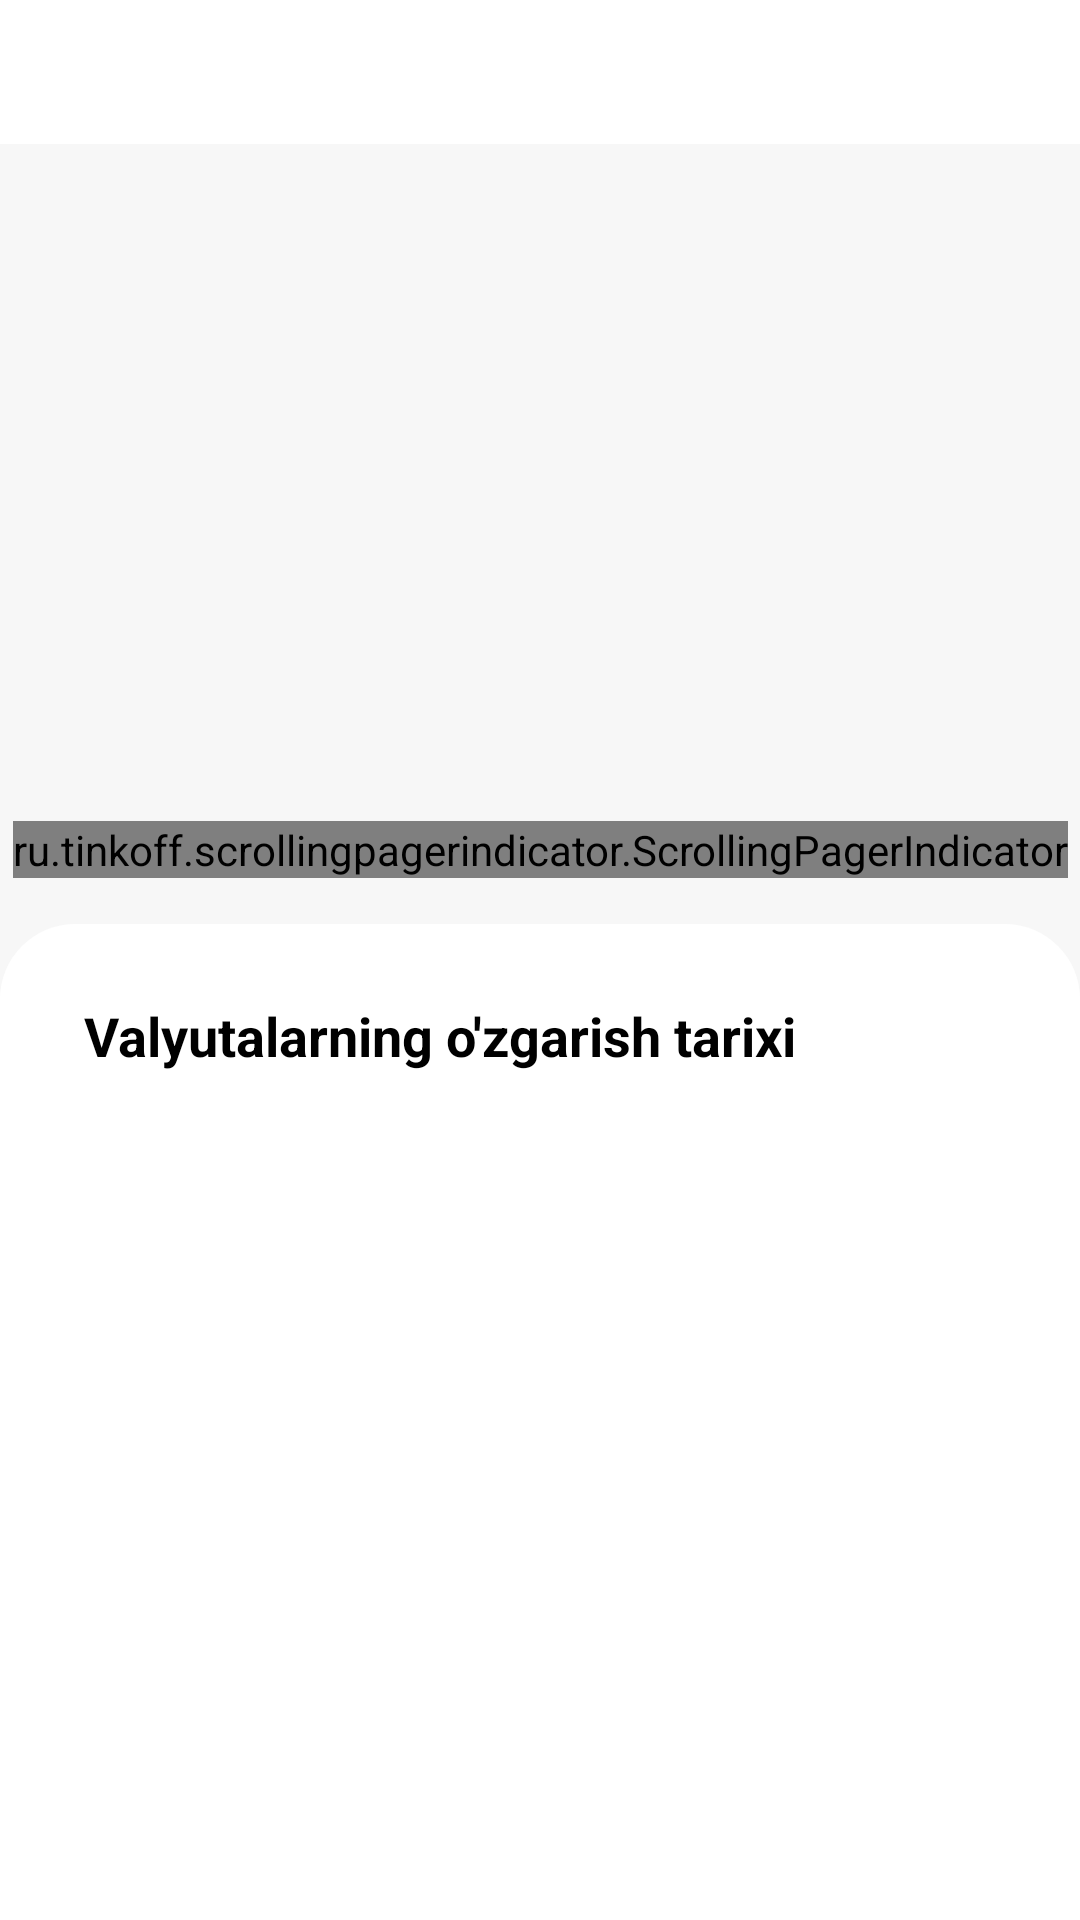

Write the Android layout XML for this screen, with the resource values it uses.
<!-- AndroidManifest.xml: application theme Theme.Valyuta_uzb -->
<!-- res/layout/fragment_home.xml -->
<?xml version="1.0" encoding="utf-8"?>
<androidx.constraintlayout.widget.ConstraintLayout xmlns:android="http://schemas.android.com/apk/res/android"
    xmlns:tools="http://schemas.android.com/tools"
    android:layout_width="match_parent"
    android:layout_height="match_parent"
    android:background="#4DE5E5E5"
    xmlns:app="http://schemas.android.com/apk/res-auto"
    tools:context=".HomeFragment">
    
    <com.google.android.material.tabs.TabLayout
        android:id="@+id/tabLayout"
        android:background="@color/white"
        android:layout_width="match_parent"
        android:layout_height="wrap_content"
        app:tabIndicatorHeight="0dp"
        app:tabRippleColor="@null"
        app:tabTextColor="#4D000000"
        app:tabMode="scrollable"
        app:layout_constraintTop_toTopOf="parent"/>
    
<androidx.viewpager2.widget.ViewPager2
    android:id="@+id/viewPager"
    android:layout_width="match_parent"
    android:layout_height="180dp"
    android:layout_marginTop="30dp"
    android:orientation="horizontal"
    app:layout_constraintTop_toBottomOf="@+id/tabLayout"
    />

<ru.tinkoff.scrollingpagerindicator.ScrollingPagerIndicator
    android:id="@+id/viewpager_indicator"
    android:layout_width="wrap_content"
    android:layout_height="wrap_content"
    app:spi_looped="true"
    app:spi_visibleDotCount="11"
    app:spi_dotSelectedColor="@color/yashil"
    app:layout_constraintLeft_toLeftOf="parent"
    app:layout_constraintRight_toRightOf="parent"
    app:layout_constraintBottom_toTopOf="@id/history_layout"
    app:layout_constraintTop_toBottomOf="@id/viewPager"/>

    <androidx.constraintlayout.widget.ConstraintLayout
        android:id="@+id/history_layout"
        android:layout_width="match_parent"
        android:layout_height="0dp"
        app:layout_constraintTop_toBottomOf="@id/viewPager"
        app:layout_constraintBottom_toBottomOf="parent"
        android:background="@drawable/radius_layout"
        android:layout_marginTop="50dp">
        <TextView
            android:id="@+id/text_tarix"
            android:layout_width="wrap_content"
            android:layout_height="wrap_content"
            android:textColor="@color/black"
            android:textStyle="bold"
            app:layout_constraintTop_toTopOf="parent"
            app:layout_constraintLeft_toLeftOf="parent"
            android:layout_marginLeft="28dp"
            android:layout_marginTop="25dp"
            android:text="Valyutalarning o'zgarish tarixi"
            android:textSize="18sp"/>
            android:text="Valyutalarning o'zgarish tarixi"/>
        <androidx.recyclerview.widget.RecyclerView
            android:id="@+id/history_rv"
            android:layout_width="match_parent"
            android:layout_height="wrap_content"
            tools:listitem="@layout/item_tarix"
            app:layoutManager="androidx.recyclerview.widget.LinearLayoutManager"
            android:layout_marginTop="30dp"
            app:layout_constraintTop_toBottomOf="@id/text_tarix"
            />

    </androidx.constraintlayout.widget.ConstraintLayout>


</androidx.constraintlayout.widget.ConstraintLayout>
<!-- res/layout/item_tarix.xml (included above) -->
<?xml version="1.0" encoding="utf-8"?>
<androidx.constraintlayout.widget.ConstraintLayout xmlns:android="http://schemas.android.com/apk/res/android"
    android:layout_width="match_parent"
    android:layout_height="100dp"
    xmlns:app="http://schemas.android.com/apk/res-auto">
    <LinearLayout
        android:layout_width="match_parent"
        android:layout_height="2dp"
        android:background="#1A000000"
        app:layout_constraintTop_toTopOf="parent"/>

    <TextView
        android:id="@+id/data_text_rv"
        android:layout_width="wrap_content"
        android:layout_height="wrap_content"
        android:text="14.10.2021"
        android:textColor="@color/black"
        android:textSize="14sp"
        app:layout_constraintTop_toTopOf="parent"
        app:layout_constraintLeft_toLeftOf="parent"
        android:layout_marginTop="24dp"
        android:layout_marginLeft="28dp"/>
    
    <TextView
        android:id="@+id/time_text_rv"
        android:layout_width="wrap_content"
        android:layout_height="wrap_content"
        android:text="20:00"
        android:textColor="@color/black"
        android:textStyle="bold"
        android:textSize="14sp"
        android:layout_marginTop="4dp"
        app:layout_constraintTop_toBottomOf="@id/data_text_rv"
        app:layout_constraintLeft_toLeftOf="@id/data_text_rv"/>
    <TextView
        android:id="@+id/t1"
        android:layout_width="wrap_content"
        android:layout_height="wrap_content"
        android:text="Sotilishi"
        app:layout_constraintTop_toTopOf="@id/data_text_rv"
        app:layout_constraintLeft_toRightOf="@id/data_text_rv"
        android:layout_marginLeft="37dp"/>
    <TextView
        android:id="@+id/rv_sold_text"
        android:layout_width="wrap_content"
        android:layout_height="wrap_content"
        android:text="10 580 UZS"
        android:textSize="14sp"
        android:textStyle="bold"
        app:layout_constraintTop_toTopOf="@id/time_text_rv"
        android:textColor="@color/black"
        app:layout_constraintLeft_toLeftOf="@id/t1"/>

    <TextView
        android:id="@+id/t2"
        android:layout_width="wrap_content"
        android:layout_height="wrap_content"
        android:text="Olinishi"
        app:layout_constraintLeft_toRightOf="@id/t1"
        android:textSize="14sp"
        app:layout_constraintTop_toTopOf="@id/t1"
        android:layout_marginLeft="69dp"/>

    <TextView
        android:id="@+id/rv_sold_text2"
        android:layout_width="wrap_content"
        android:layout_height="wrap_content"
        android:text="10 580 UZS"
        android:textColor="@color/black"
        android:textStyle="bold"
        android:textSize="14sp"
        app:layout_constraintLeft_toLeftOf="@id/t2"
        app:layout_constraintTop_toTopOf="@id/time_text_rv"/>

</androidx.constraintlayout.widget.ConstraintLayout>
<!-- resources referenced by this layout -->
<resources>
  <color name="black">#FF000000</color>
  <color name="white">#FFFFFFFF</color>
  <color name="yashil">#00B238</color>
  <!-- drawable radius_layout (drawable) -->
  <?xml version="1.0" encoding="utf-8"?>
  <shape xmlns:android="http://schemas.android.com/apk/res/android">
  <solid android:color="@color/white"/>
      <corners android:topLeftRadius="25dp" android:topRightRadius="25dp"/>
  </shape>
  <style name="Theme.Valyuta_uzb" parent="Theme.MaterialComponents.DayNight.NoActionBar">
          
          <item name="colorPrimary">@color/purple_500</item>
          <item name="colorPrimaryVariant">@color/purple_700</item>
          <item name="colorOnPrimary">@color/white</item>
          
          <item name="colorSecondary">@color/teal_200</item>
          <item name="colorSecondaryVariant">@color/teal_700</item>
          <item name="colorOnSecondary">@color/black</item>
          
          <item name="android:statusBarColor" tools:targetApi="l">?attr/colorPrimaryVariant</item>
          
      </style>
  <color name="purple_500">#4FA35B</color>
  <color name="purple_700">#FF3700B3</color>
  <color name="teal_200">#FF03DAC5</color>
  <color name="teal_700">#FF018786</color>
</resources>
